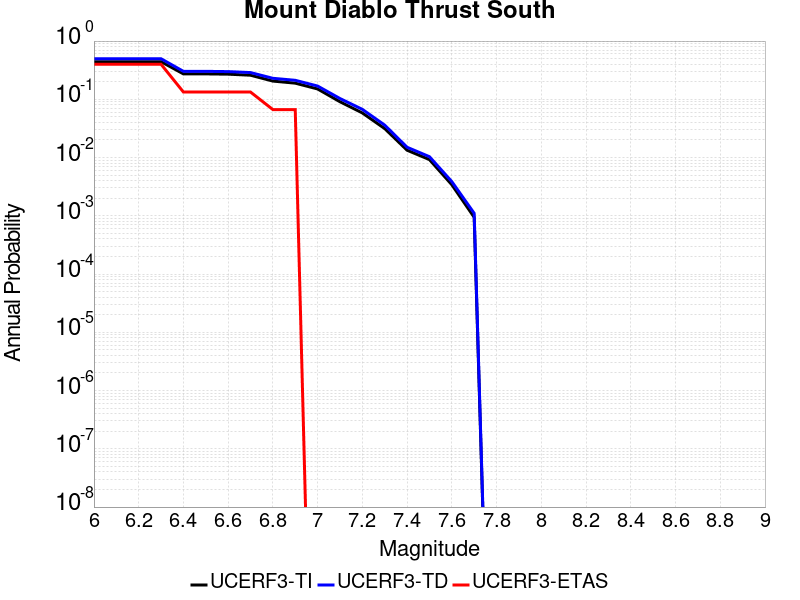

Data behind this chart, as committed beside it:
Magnitude, UCERF3-TI Prob, UCERF3-TD Prob, UCERF3-ETAS Prob
6.0, 0.4422, 0.4972, 0.4
6.1, 0.4422, 0.4972, 0.4
6.2, 0.4422, 0.4972, 0.4
6.3, 0.4422, 0.4972, 0.4
6.4, 0.2731, 0.302, 0.1333
6.5, 0.2731, 0.302, 0.1333
6.6, 0.2701, 0.2989, 0.1333
6.7, 0.2592, 0.2878, 0.1333
6.8, 0.2056, 0.2295, 0.06667
6.9, 0.1894, 0.212, 0.06667
7.0, 0.1506, 0.169, 0.0
7.1, 0.0908, 0.1032, 0.0
7.2, 0.05832, 0.06726, 0.0
7.3, 0.03143, 0.03606, 0.0
7.4, 0.01337, 0.01503, 0.0
7.5, 0.009226, 0.01035, 0.0
7.6, 0.003418, 0.003868, 0.0
7.7, 9.438044E-4, 0.001105, 0.0
